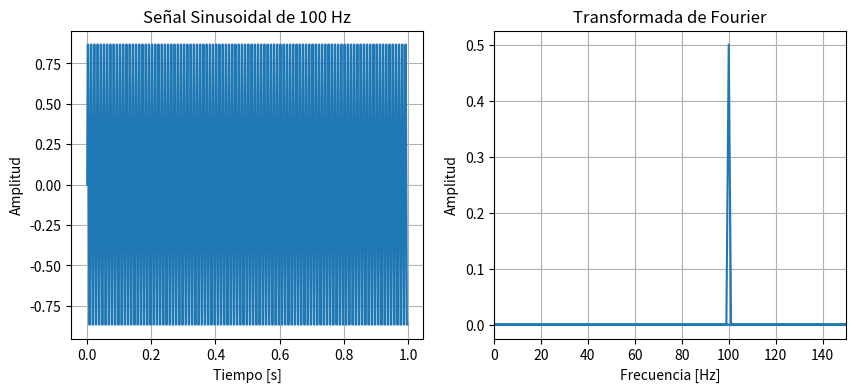

Here is the Python script that generated this plot:
import numpy as np
import matplotlib.pyplot as plt
from scipy.fft import fft, fftfreq

# Parámetros
sampling_rate = 200*3  # Tasa de muestreo en Hz
duration = 1.0  # Duración en segundos
num_samples = int(sampling_rate * duration)  # Número de muestras

# Array de tiempo
t = np.linspace(0, duration, num_samples, endpoint=False)
print(f"{t}")

# Señal sinusoidal
frequency = 100  # Frecuencia de la señal en Hz
signal = np.sin(2 * np.pi * frequency * t)

# Realizar la FFT
signal_fft = fft(signal)

# Obtener las frecuencias correspondientes
freqs = fftfreq(len(signal), 1 / sampling_rate)

# Graficar la señal original
plt.figure(figsize=(10, 4))
plt.subplot(1, 2, 1)
plt.plot(t, signal)
plt.title('Señal Sinusoidal de 100 Hz')
plt.xlabel('Tiempo [s]')
plt.ylabel('Amplitud')
plt.grid(True)

# Graficar la FFT
plt.subplot(1, 2, 2)
plt.plot(freqs, np.abs(signal_fft) / num_samples)  # Normalizar por el número de muestras
plt.title('Transformada de Fourier')
plt.xlabel('Frecuencia [Hz]')
plt.ylabel('Amplitud')
plt.grid(True)

# Limitar el eje x para mejor visualización
plt.xlim(0, 150)
plt.show()
##ALGO NUEVOasdasd